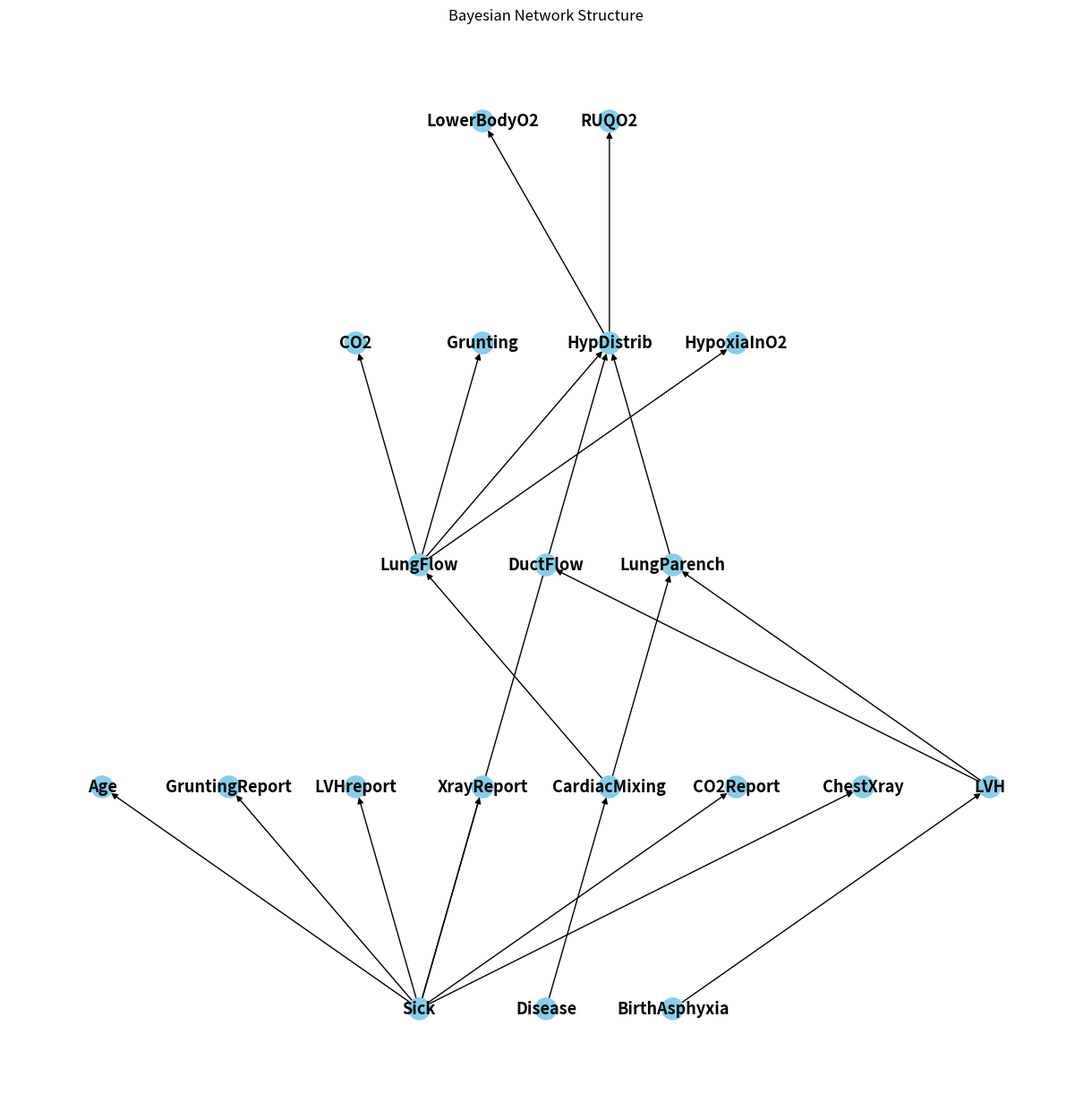

Python code for this plot:
import matplotlib.pyplot as plt
import networkx as nx


def visualize_bayesian_network(bn_structure_, savepath, figsize=(12, 12)):
    """
    可视化贝叶斯网络
    :param bn_structure_: 贝叶斯网络结构，格式为列表的元组，例如 [('A', 'B'), ('B', 'C')]
    :param savepath: 图像保存路径
    :param figsize: 图像大小，默认为 (12, 12)
    """
    # 创建有向图对象
    model = nx.DiGraph(bn_structure_)

    # 计算节点和边的数量
    num_nodes = len(model.nodes)

    # 获取节点的层次信息
    def get_levels(G):
        levels_ = {node_: 0 for node_ in G.nodes}
        for node__ in G.nodes:
            if not list(G.predecessors(node__)):
                levels_[node__] = 0
            else:
                levels_[node__] = max([levels_[pred] for pred in G.predecessors(node__)]) + 1
        return levels_

    levels = get_levels(model)

    # 将层级信息设置为节点的属性
    for node, level in levels.items():
        model.nodes[node]['level'] = level

    # 使用 multipartite_layout 布局
    pos = nx.multipartite_layout(model, subset_key="level", align='horizontal')

    # 调整节点大小和颜色
    node_sizes = [300] * num_nodes  # 默认节点大小
    node_colors = ['skyblue'] * num_nodes  # 默认节点颜色

    # 调整字体大小
    font_size = max(8, 15 - int(num_nodes / 10))

    # 设置图像大小
    plt.figure(figsize=figsize)

    # 绘制图形
    nx.draw(model, pos, with_labels=True, node_size=node_sizes, node_color=node_colors, font_size=font_size,
            font_weight='bold')
    plt.title('Bayesian Network Structure')

    # 保存图像
    plt.savefig(savepath)
    plt.close()


def visualize_multiple_bayesian_networks(bn_structures, savepath, titles, figsize=(24, 24)):
    """
    可视化多个贝叶斯网络结构到2x2子图布局中

    参数:
    - bn_structures: list, 包含四个贝叶斯网络结构的列表，每个结构格式为元组列表
    - savepath: str, 图像保存路径
    - titles: list, 四个子图的标题列表
    - figsize: tuple, 整体图像尺寸，默认(24,24)
    """
    # 创建2x2子图画布
    fig, axs = plt.subplots(2, 2, figsize=figsize)
    axs = axs.ravel()

    # 定义公共样式参数
    NODE_SIZE = 800
    NODE_COLOR = 'lightblue'
    FONT_WEIGHT = 'bold'

    for idx, (bn_structure, title) in enumerate(zip(bn_structures, titles)):
        model = nx.DiGraph(bn_structure)

        # 新增：计算并设置level属性（修复关键错误）
        levels = {node: 0 for node in model.nodes}
        for node in model.nodes:
            predecessors = list(model.predecessors(node))
            if predecessors:
                levels[node] = max(levels[p] for p in predecessors) + 1
        for node, level in levels.items():  # 设置level属性到节点
            model.nodes[node]['level'] = level  # 关键修复行

        pos = nx.multipartite_layout(model, subset_key="level", align='horizontal')
        num_nodes = len(model.nodes)
        font_size = max(8, 18 - int(num_nodes / 8))

        nx.draw(model, pos, ax=axs[idx], with_labels=True,
                node_size=NODE_SIZE, node_color=NODE_COLOR,
                font_size=font_size, font_weight=FONT_WEIGHT)

        axs[idx].set_title(title, fontsize=20)

    plt.tight_layout()
    plt.savefig(savepath, bbox_inches='tight')
    plt.close()


def visualize_multiple_bayesian_networks1(bn_structures, savepath, titles, figsize=(24, 94)):
    """
    可视化多个贝叶斯网络结构到2x10子图布局中

    参数:
    - bn_structures: list, 包含四个贝叶斯网络结构的列表，每个结构格式为元组列表
    - savepath: str, 图像保存路径
    - titles: list, 四个子图的标题列表
    - figsize: tuple, 整体图像尺寸，默认(24,24)
    """
    # 创建2x2子图画布
    fig, axs = plt.subplots(10, 2, figsize=figsize)
    axs = axs.ravel()

    # 定义公共样式参数
    NODE_SIZE = 800
    NODE_COLOR = 'lightblue'
    FONT_WEIGHT = 'bold'

    for idx, (bn_structure, title) in enumerate(zip(bn_structures, titles)):
        model = nx.DiGraph(bn_structure)

        # 新增：计算并设置level属性（修复关键错误）
        levels = {node: 0 for node in model.nodes}
        for node in model.nodes:
            predecessors = list(model.predecessors(node))
            if predecessors:
                levels[node] = max(levels[p] for p in predecessors) + 1
        for node, level in levels.items():  # 设置level属性到节点
            model.nodes[node]['level'] = level  # 关键修复行

        pos = nx.multipartite_layout(model, subset_key="level", align='horizontal')
        num_nodes = len(model.nodes)
        font_size = max(8, 18 - int(num_nodes / 8))

        nx.draw(model, pos, ax=axs[idx], with_labels=True,
                node_size=NODE_SIZE, node_color=NODE_COLOR,
                font_size=font_size, font_weight=FONT_WEIGHT)

        axs[idx].set_title(title, fontsize=20)

    plt.tight_layout()
    plt.savefig(savepath, bbox_inches='tight')
    plt.close()


if __name__ == '__main__':
    # 示例网络结构
    bn_structure = [('BirthAsphyxia', 'LVH'), ('LVH', 'DuctFlow'), ('LVH', 'LungParench'), ('Disease', 'CardiacMixing'), ('CardiacMixing', 'LungParench'), ('CardiacMixing', 'LungFlow'), ('LungParench', 'HypDistrib'), ('LungFlow', 'HypDistrib'), ('LungFlow', 'CO2'), ('LungFlow', 'Grunting'), ('LungFlow', 'HypoxiaInO2'), ('HypDistrib', 'LowerBodyO2'), ('HypDistrib', 'RUQO2'), ('Sick', 'Age'), ('Sick', 'ChestXray'), ('Sick', 'LVHreport'), ('Sick', 'CO2Report'), ('Sick', 'XrayReport'), ('Sick', 'GruntingReport'), ('Sick', 'HypDistrib')]
    visualize_bayesian_network(bn_structure, 'test.png', figsize=(12, 12))
